13-way image classification set "data" from GitHub (finknj/ChessMate); label vocabulary: blue bishop, blue king, blue knight, blue pawn, blue queen, blue rook, temp, yellow bishop, yellow king, yellow knight, yellow pawn, yellow queen, yellow rook.

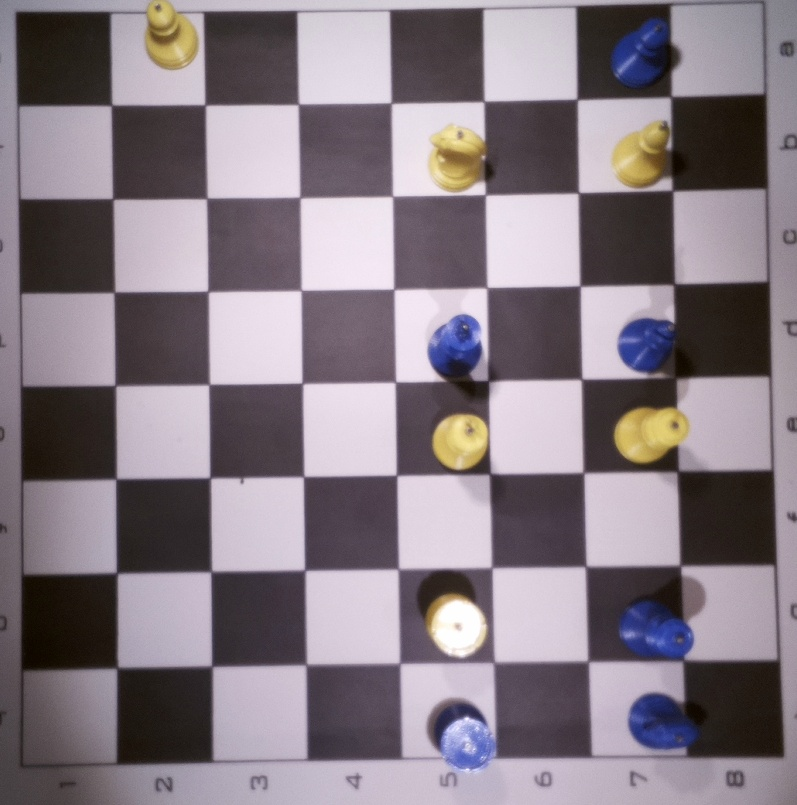
Label: temp

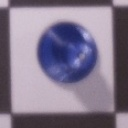
Label: blue pawn

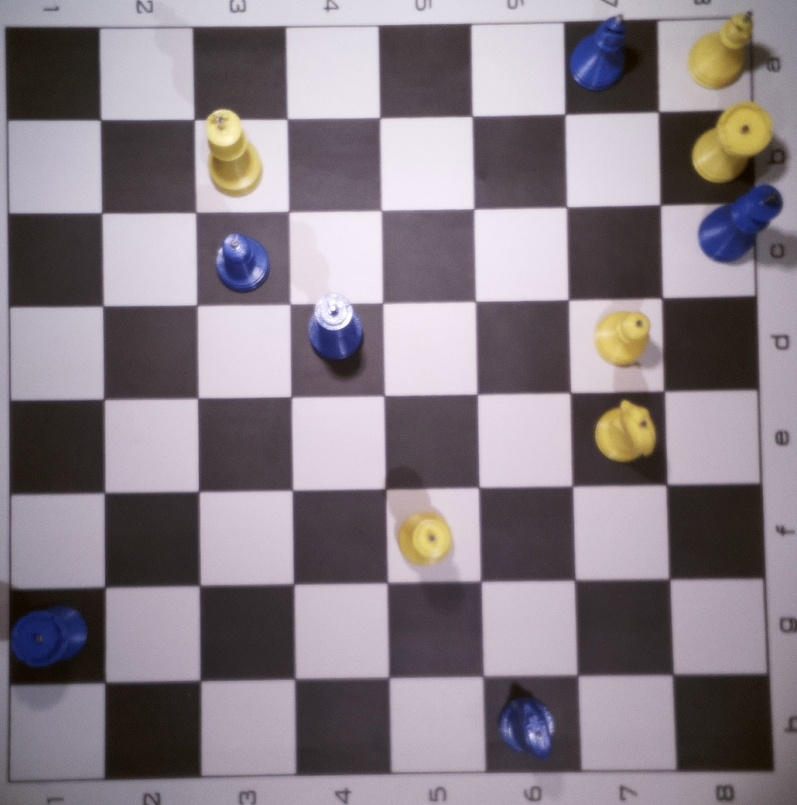
Label: temp

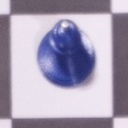
Label: blue bishop

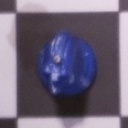
Label: blue knight

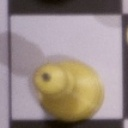
Label: yellow pawn
